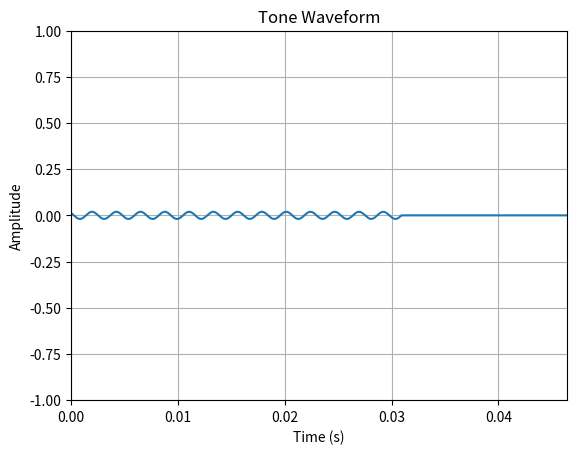

Reproduce this figure in Python.
import numpy as np
import matplotlib.pyplot as plt

class Tone:
    def __init__(self, sample_rate=44100, duration=5.0):
        self.sample_rate = sample_rate
        self.ts = np.arange(int(sample_rate * duration)) / sample_rate
        self.reduce_line = 1 / (1 + self.ts ** 2)
        self.playing = False

    def down(self, freq=440.0, amp=0.5):
        self.chunk_idx = 0
        self.sine_table = amp * np.sin(2 * np.pi * freq * self.ts)
        self.signal = self.sine_table * self.reduce_line
        self.playing = True

    def get_chunk(self, chunk_size):
        if not self.playing: return np.zeros(chunk_size)
        chunk = self.signal[self.chunk_idx:self.chunk_idx + chunk_size]
        if chunk.size < chunk_size:
            chunk = np.pad(chunk, (0, chunk_size - chunk.size), 'constant')
            self.playing = False # over
        self.chunk_idx += chunk_size
        return chunk

    def up(self):
        self.playing = False

if __name__ == "__main__":
    chunk_size = 2048
    tone = Tone()

    plt.ion()
    fig, ax = plt.subplots()
    ax.set_xlim(0, chunk_size/44100)
    ax.set_ylim(-1, 1)
    ax.set_xlabel("Time (s)")
    ax.set_ylabel("Amplitude")
    ax.set_title("Tone Waveform")
    ax.grid(True)
    line, = ax.plot([], [], lw=1.5)

    x = tone.ts[:chunk_size]
    tone.down(freq=440.0, amp=0.5)
    while tone.playing:
        chunk = tone.get_chunk(chunk_size)
        line.set_data(x, chunk)
        fig.canvas.draw()
        fig.canvas.flush_events()
        plt.pause(0.01)
